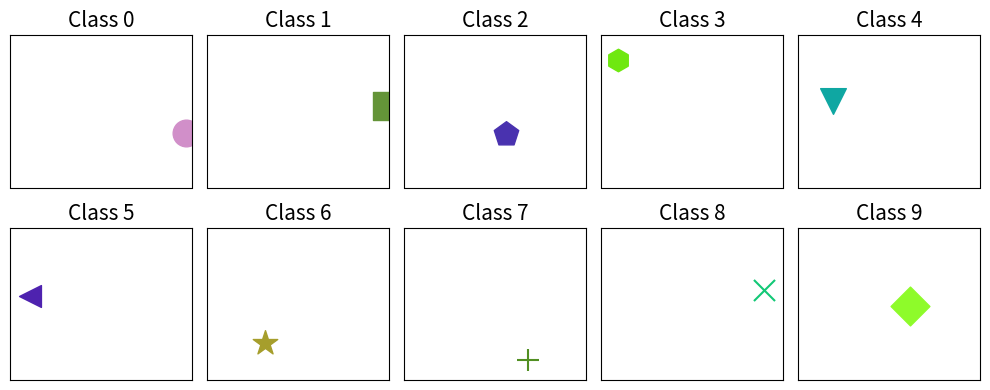
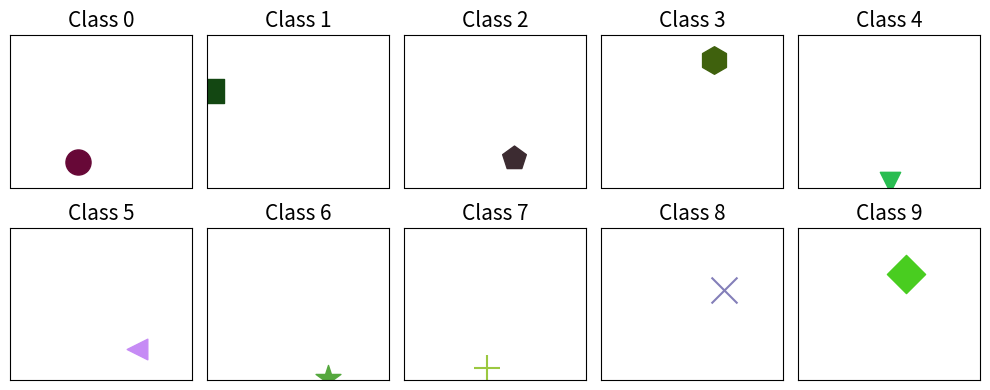
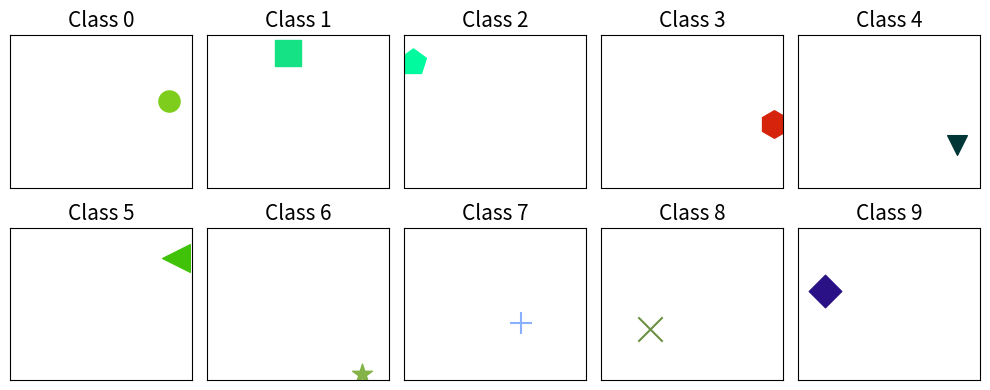
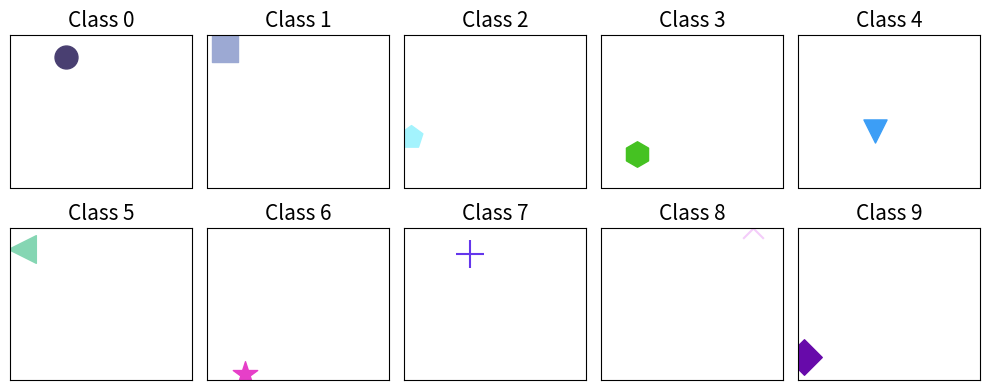
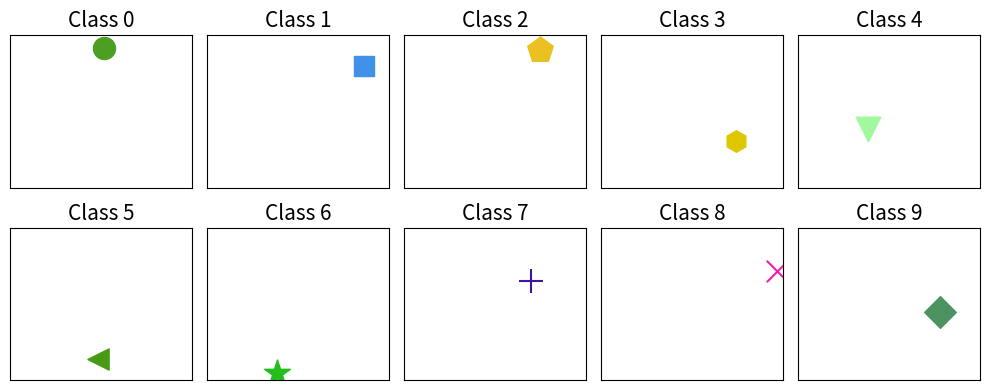

The matplotlib source for these figures, in order:
import matplotlib.pyplot as plt

import os

import random
random.seed(0)


markers = [
    "o",
    "s",
    "p",
    "h",
    "v",
    "<",
    "*",
    "+",
    "x",
    "D",
]

makers2int = {marker: i for i, marker in enumerate(markers)}


def random_color():
    return "#" + "".join([
        random.choice("0123456789ABCDEF") for i in range(6)
    ])


def random_size(smin, smax):
    return random.random() * (smax - smin) + smin


def random_position():
    x = 2.0 * random.random() - 1.0
    y = 2.0 * random.random() - 1.0
    return x, y


def plot_demo_markers(t):
    fig = plt.figure(figsize=(10, 4))

    for k, marker in enumerate(markers):
        plt.subplot(2, 5, k + 1)

        s = random_size(200, 400)
        c = random_color()
        x, y = random_position()
        plt.scatter([x], [y], marker=marker, s=s, c=c)
        plt.xticks([])
        plt.yticks([])
        plt.xlim(-1.0, 1.0)
        plt.ylim(-1.0, 1.0)

        plt.title("Class {}".format(k), fontsize=15)

    fig.tight_layout()
    fig.savefig(os.path.join("demos", "demo-{}.jpg".format(t)))
    plt.close()


if __name__ == "__main__":
    # generate demo data
    if not os.path.exists("./demos"):
        os.mkdir("./demos")

    for t in range(5):
        plot_demo_markers(t)
